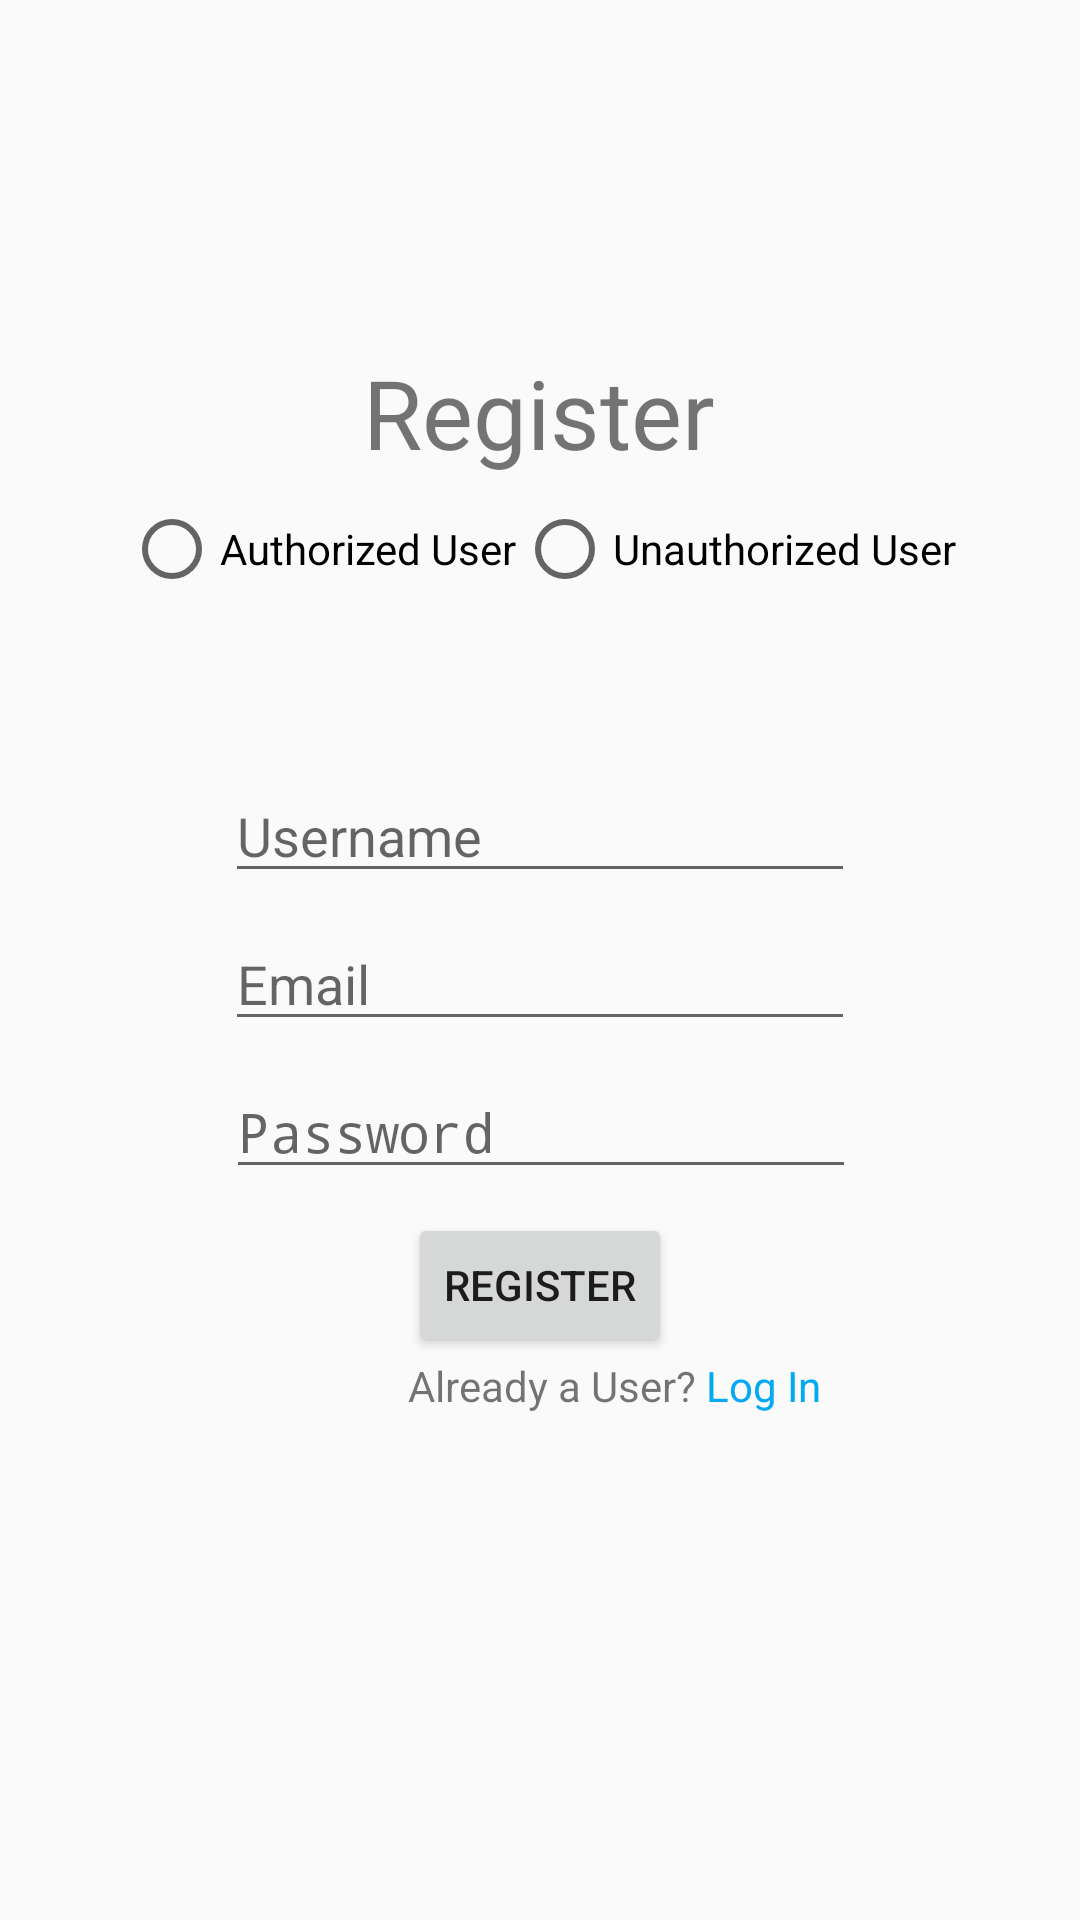

The Android layout XML behind this screen, and the referenced resources:
<!-- AndroidManifest.xml: activity theme AppTheme.NoActionBar -->
<!-- res/layout/activity_sign_up.xml -->
<?xml version="1.0" encoding="utf-8"?>
<androidx.constraintlayout.widget.ConstraintLayout xmlns:android="http://schemas.android.com/apk/res/android"
    xmlns:app="http://schemas.android.com/apk/res-auto"
    xmlns:tools="http://schemas.android.com/tools"
    android:layout_width="match_parent"
    android:layout_height="match_parent"
    tools:context=".SignUp">

    <TextView
        android:id="@+id/textView"
        android:layout_width="wrap_content"
        android:layout_height="wrap_content"
        android:layout_marginTop="116dp"
        android:text="Register"
        android:textSize="32dp"
        app:layout_constraintEnd_toEndOf="parent"
        app:layout_constraintHorizontal_bias="0.498"
        app:layout_constraintStart_toStartOf="parent"
        app:layout_constraintTop_toTopOf="parent" />

    <RadioGroup
        android:id="@+id/rdgprSignUp"
        android:layout_width="wrap_content"
        android:layout_height="wrap_content"
        android:layout_marginTop="8dp"
        android:orientation="horizontal"
        app:layout_constraintEnd_toEndOf="parent"
        app:layout_constraintStart_toStartOf="parent"
        app:layout_constraintTop_toBottomOf="@+id/textView">

        <RadioButton
            android:id="@+id/rdbtnSignUpAuthUser"
            android:layout_width="match_parent"
            android:layout_height="wrap_content"
            android:text="Authorized User" />

        <RadioButton
            android:id="@+id/rdbtnSignUpUnAuthUser"
            android:layout_width="match_parent"
            android:layout_height="wrap_content"
            android:text="Unauthorized User" />
    </RadioGroup>

    <EditText
        android:id="@+id/edtSignUpAuthId"
        android:layout_width="wrap_content"
        android:layout_height="wrap_content"
        android:layout_marginTop="8dp"
        android:ems="10"
        android:hint="Auth Id"
        android:inputType="textPersonName"
        android:visibility="invisible"
        app:layout_constraintEnd_toEndOf="parent"
        app:layout_constraintStart_toStartOf="parent"
        app:layout_constraintTop_toBottomOf="@+id/rdgprSignUp" />

    <EditText
        android:id="@+id/edtSignUpUsername"
        android:layout_width="wrap_content"
        android:layout_height="wrap_content"
        android:layout_marginTop="8dp"
        android:ems="10"
        android:hint="Username"
        android:inputType="textPersonName"
        app:layout_constraintEnd_toEndOf="parent"
        app:layout_constraintStart_toStartOf="parent"
        app:layout_constraintTop_toBottomOf="@+id/edtSignUpAuthId" />

    <EditText
        android:id="@+id/edtSignUpEmail"
        android:layout_width="wrap_content"
        android:layout_height="wrap_content"
        android:layout_marginTop="8dp"
        android:ems="10"
        android:hint="Email"
        android:inputType="textEmailAddress"
        app:layout_constraintEnd_toEndOf="parent"
        app:layout_constraintStart_toStartOf="parent"
        app:layout_constraintTop_toBottomOf="@+id/edtSignUpUsername" />

    <EditText
        android:id="@+id/edtSignUpPassword"
        android:layout_width="wrap_content"
        android:layout_height="wrap_content"
        android:layout_marginTop="8dp"
        android:ems="10"
        android:hint="Password"
        android:inputType="textPassword"
        app:layout_constraintEnd_toEndOf="parent"
        app:layout_constraintHorizontal_bias="0.502"
        app:layout_constraintStart_toStartOf="parent"
        app:layout_constraintTop_toBottomOf="@+id/edtSignUpEmail" />

    <Button
        android:id="@+id/btnSignUp"
        android:layout_width="wrap_content"
        android:layout_height="wrap_content"
        android:layout_marginTop="8dp"
        android:text="Register"
        app:layout_constraintEnd_toEndOf="parent"
        app:layout_constraintStart_toStartOf="parent"
        app:layout_constraintTop_toBottomOf="@+id/edtSignUpPassword" />

    <TextView
        android:id="@+id/textView4"
        android:layout_width="wrap_content"
        android:layout_height="wrap_content"
        android:layout_marginStart="136dp"
        android:text="Already a User?"
        app:layout_constraintBottom_toBottomOf="parent"
        app:layout_constraintStart_toStartOf="parent"
        app:layout_constraintTop_toBottomOf="@+id/btnSignUp"
        app:layout_constraintVertical_bias="0.0" />

    <TextView
        android:id="@+id/txtLogInTransition"
        android:layout_width="wrap_content"
        android:layout_height="wrap_content"
        android:text=" Log In"
        android:textColor="#03A9F4"
        app:layout_constraintBottom_toBottomOf="parent"
        app:layout_constraintEnd_toEndOf="parent"
        app:layout_constraintHorizontal_bias="0.0"
        app:layout_constraintStart_toEndOf="@+id/textView4"
        app:layout_constraintTop_toBottomOf="@+id/btnSignUp"
        app:layout_constraintVertical_bias="0.0" />
</androidx.constraintlayout.widget.ConstraintLayout>
<!-- resources referenced by this layout -->
<resources>
  <style name="AppTheme.NoActionBar" parent="Theme.AppCompat.Light.NoActionBar">
          <item name="windowActionBar">false</item>
          <item name="windowNoTitle">true</item>
      </style>
</resources>
